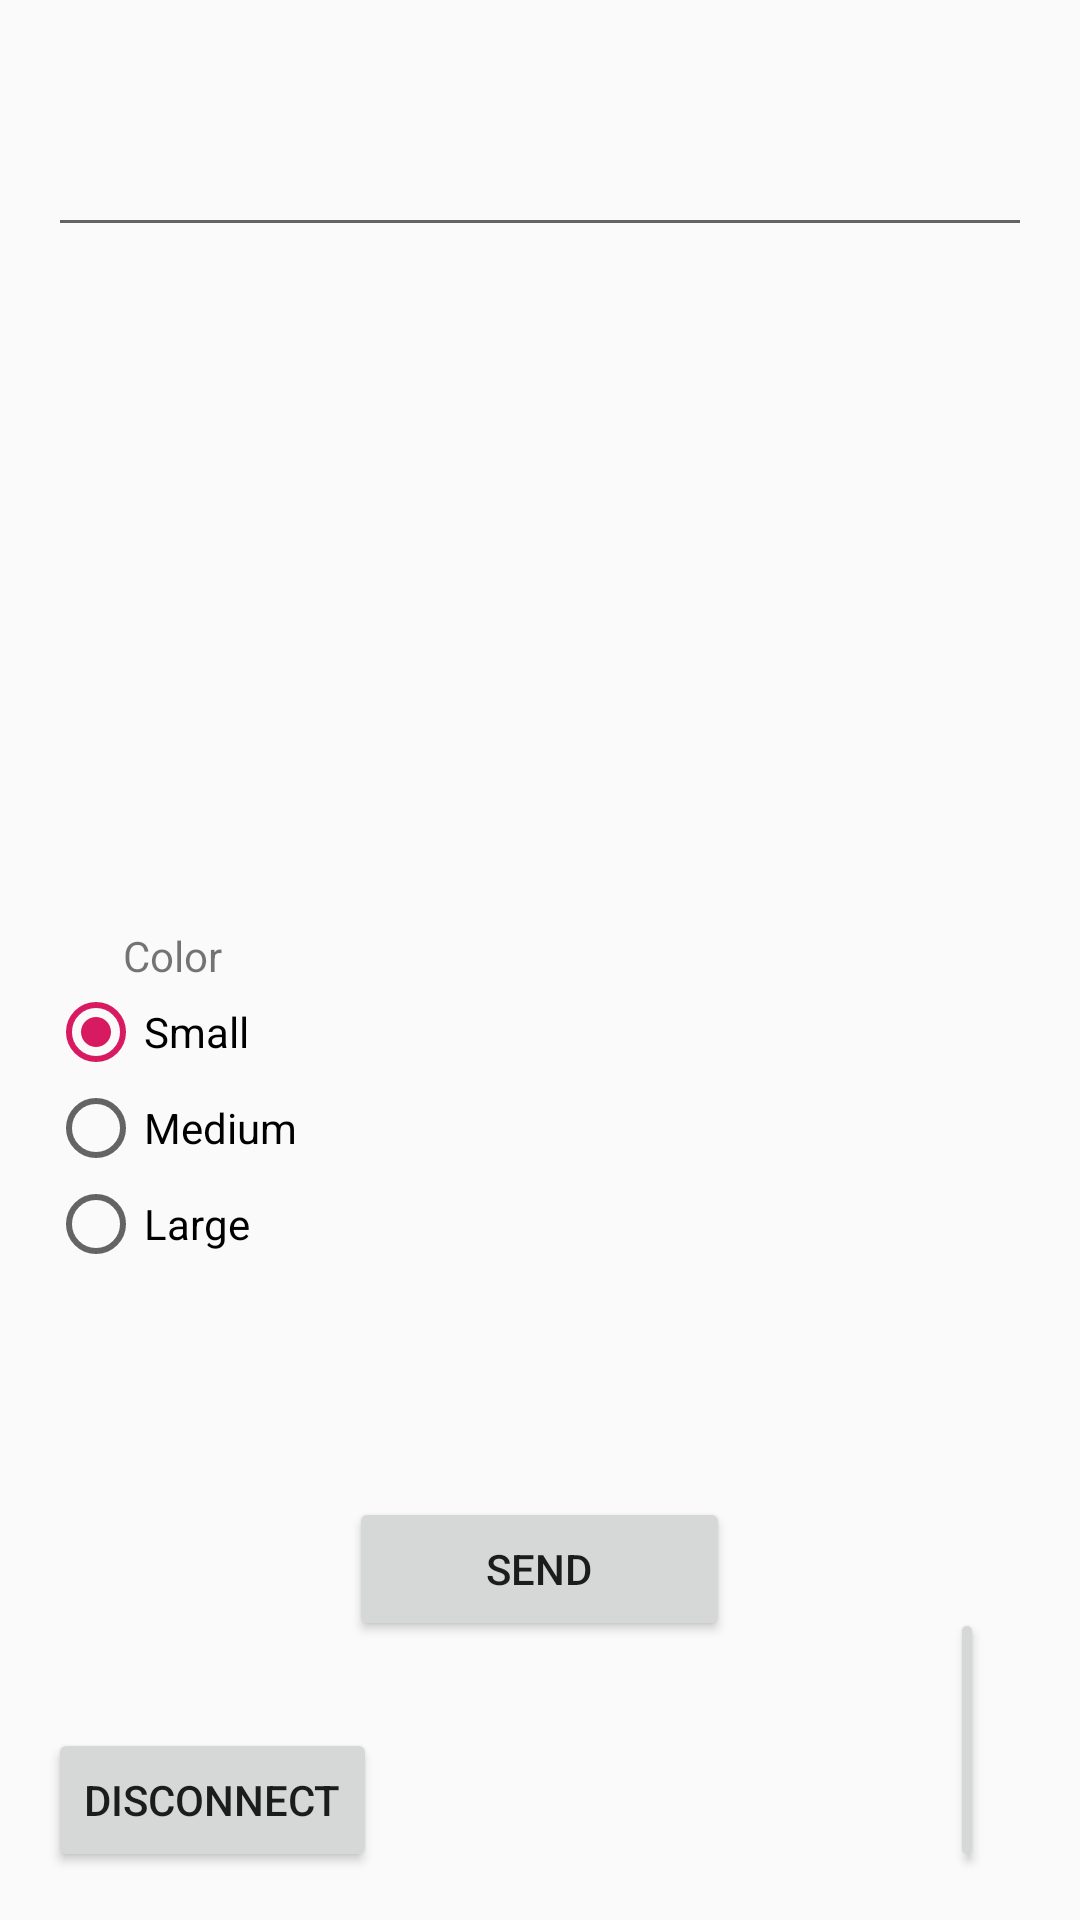

The Android layout XML behind this screen, and the referenced resources:
<!-- AndroidManifest.xml: application theme AppTheme -->
<!-- res/layout/activity_led_control.xml -->
<RelativeLayout xmlns:android="http://schemas.android.com/apk/res/android"
    xmlns:app="http://schemas.android.com/apk/res-auto"
    xmlns:tools="http://schemas.android.com/tools" android:layout_width="match_parent"
    android:layout_height="match_parent" android:paddingLeft="@dimen/activity_horizontal_margin"
    android:paddingRight="@dimen/activity_horizontal_margin"
    android:paddingTop="@dimen/activity_vertical_margin"
    android:paddingBottom="@dimen/activity_vertical_margin">

    <Button
        android:id="@+id/imgBtn"
        android:layout_width="127dp"
        android:layout_height="wrap_content"
        android:layout_alignParentBottom="true"
        android:layout_centerHorizontal="true"
        android:layout_marginBottom="196dp"
        android:text="Image"
        android:visibility="gone" />

    <Button
        android:id="@+id/sendBtn"
        android:layout_width="127dp"
        android:layout_height="wrap_content"
        android:layout_alignParentBottom="true"
        android:layout_centerHorizontal="true"
        android:layout_marginBottom="77dp"
        android:text="Send" />

    <Button
        android:layout_width="wrap_content"
        android:layout_height="wrap_content"
        android:text="Disconnect"
        android:id="@+id/button4"
        android:layout_alignParentBottom="true"
        android:layout_alignParentLeft="true"
        android:layout_alignParentStart="true" />

    <Button
        android:id="@+id/timeBtn"
        android:layout_width="wrap_content"
        android:layout_height="wrap_content"
        android:layout_alignParentEnd="true"
        android:layout_alignParentRight="true"
        android:layout_alignParentBottom="true"
        android:layout_marginStart="191dp"
        android:layout_marginLeft="191dp"
        android:layout_marginEnd="16dp"
        android:layout_marginRight="16dp"
        android:layout_marginBottom="0dp"
        android:layout_toEndOf="@+id/button4"
        android:layout_toRightOf="@+id/button4"
        android:text="Time" />

    <EditText
        android:id="@+id/commandTxt"
        android:layout_width="368dp"
        android:layout_height="wrap_content"
        android:layout_alignParentTop="true"
        android:layout_centerHorizontal="true"
        android:layout_marginTop="25dp"
        android:ems="10"
        android:inputType="textPersonName"
        tools:text="asd" />

    <ImageView
        android:id="@+id/testImg"
        android:layout_width="wrap_content"
        android:layout_height="wrap_content"
        android:layout_alignParentBottom="true"
        android:layout_centerHorizontal="true"
        android:layout_marginBottom="186dp"
        android:src="@color/abc_input_method_navigation_guard" />


    <TextView
        android:id="@+id/textView2"
        android:layout_width="wrap_content"
        android:layout_height="wrap_content"
        android:layout_above="@id/myRadioGroup"
        android:layout_marginLeft="25dp"
        android:layout_marginTop="146dp"
        android:text="Color" />


    <RadioGroup
        android:id="@+id/myRadioGroup"
        android:layout_width="wrap_content"
        android:layout_height="wrap_content"
        android:layout_alignStart="@+id/button4"
        android:layout_above="@id/sendBtn"
        android:layout_marginBottom="75dp"
        android:checkedButton="@+id/sound">

        <RadioButton
            android:id="@+id/sound"
            android:layout_width="wrap_content"
            android:layout_height="wrap_content"
            android:text="Small" />

        <RadioButton
            android:id="@+id/vibration"
            android:layout_width="wrap_content"
            android:layout_height="wrap_content"
            android:text="Medium" />

        <RadioButton
            android:id="@+id/silent"
            android:layout_width="wrap_content"
            android:layout_height="wrap_content"
            android:text="Large" />

    </RadioGroup>

</RelativeLayout>
<!-- resources referenced by this layout -->
<resources>
  <dimen name="activity_horizontal_margin">16dp</dimen>
  <dimen name="activity_vertical_margin">16dp</dimen>
  <style name="AppTheme" parent="Theme.AppCompat.Light.NoActionBar">
  
          <item name="colorPrimary">@color/colorPrimary</item>
          <item name="colorPrimaryDark">@color/colorPrimaryDark</item>
          <item name="colorAccent">@color/colorAccent</item>
      </style>
  <color name="colorPrimary">#e6b400</color>
  <color name="colorPrimaryDark">#2c8ba0</color>
  <color name="colorAccent">#D81B60</color>
</resources>
